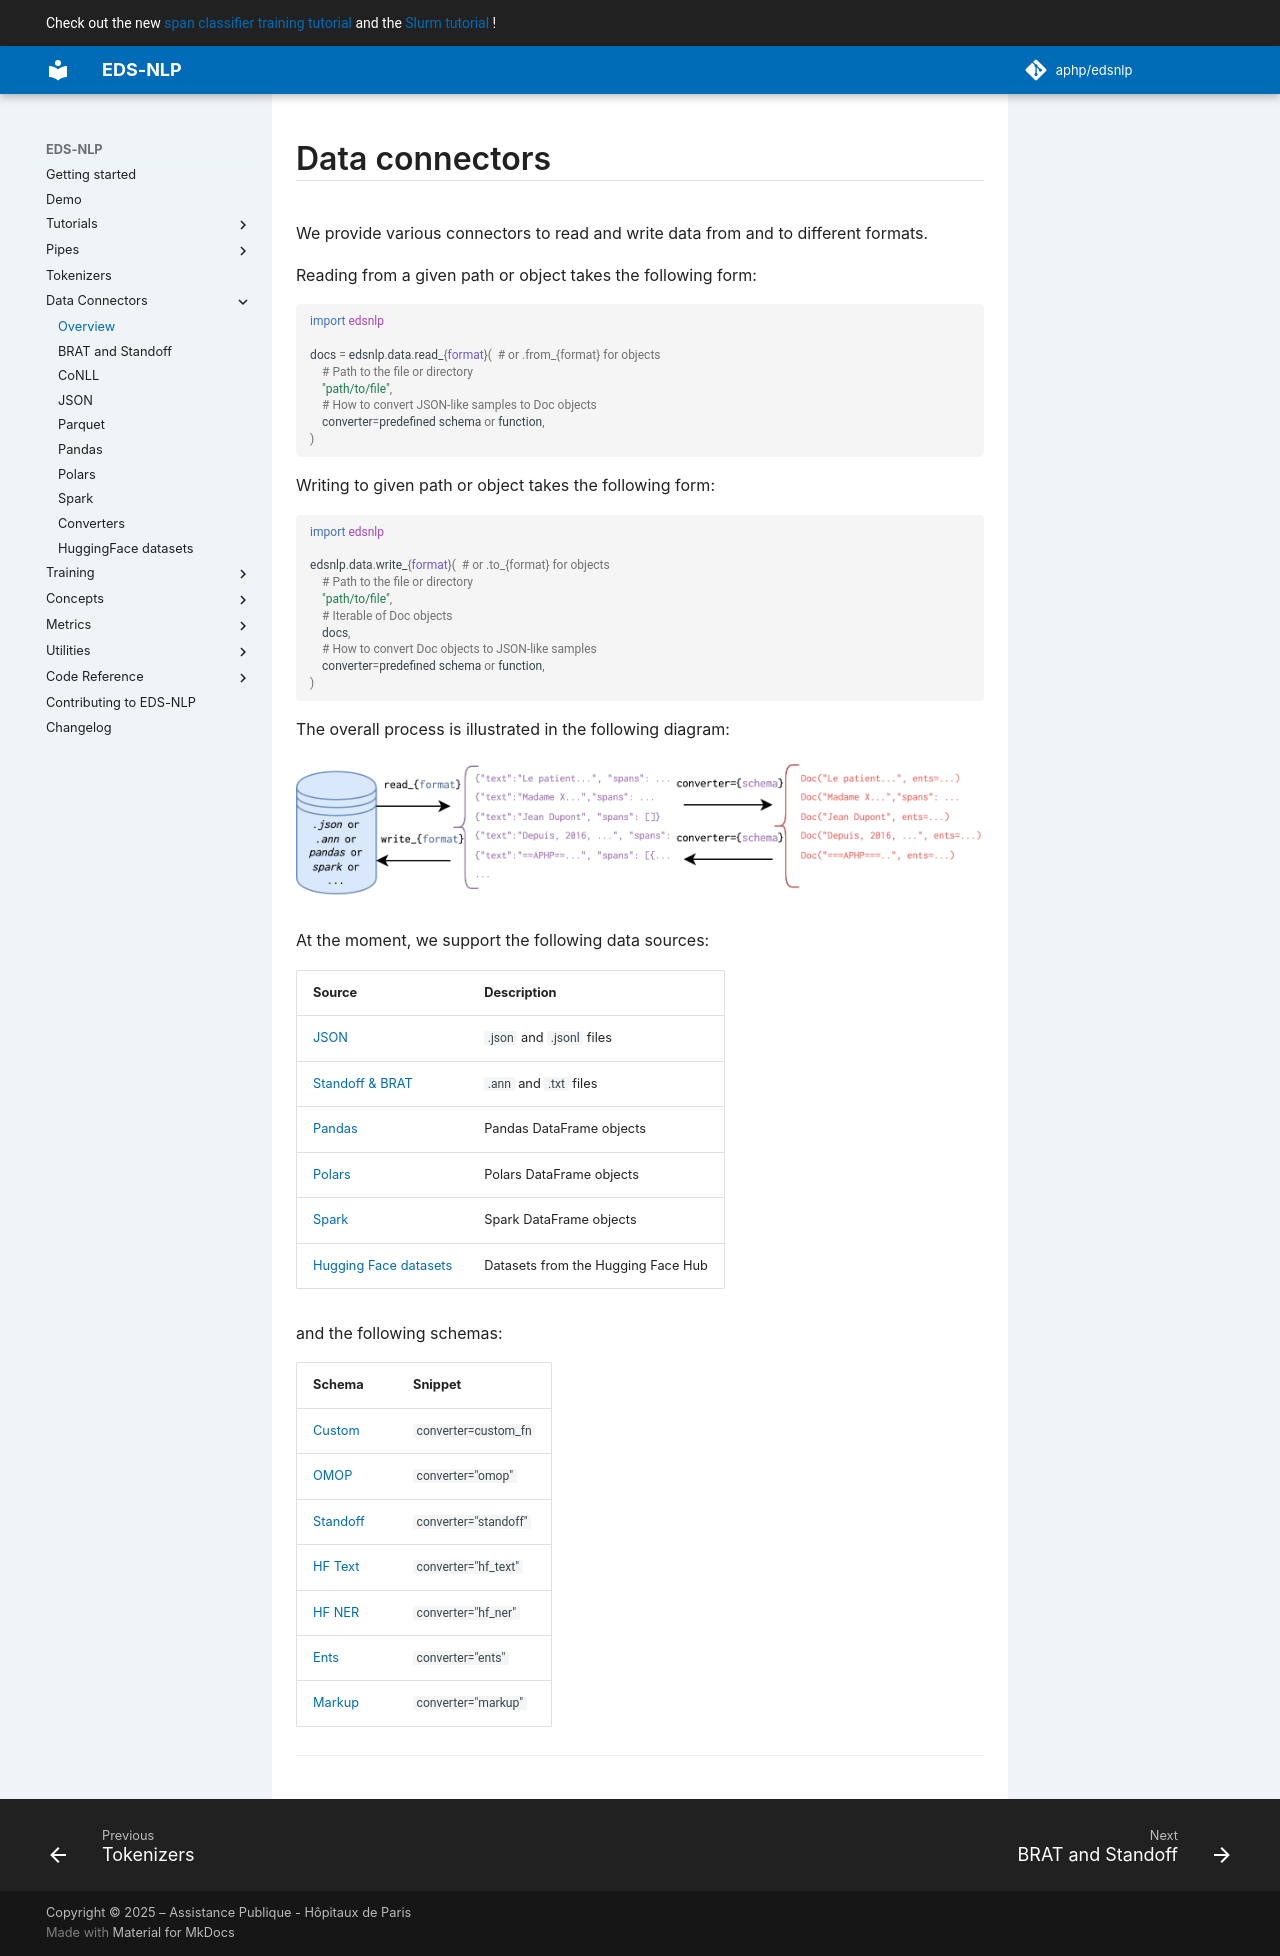

repository: aphp/edsnlp · page: latest/data/index.html · generator: mkdocs

# Data connectors

We provide various connectors to read and write data from and to different formats.

Reading from a given path or object takes the following form:

```{ .python .no-check }
import edsnlp

docs = edsnlp.data.read_{format}(  # or .from_{format} for objects
    # Path to the file or directory
    "path/to/file",
    # How to convert JSON-like samples to Doc objects
    converter=predefined schema or function,
)
```

Writing to given path or object takes the following form:

```{ .python .no-check }
import edsnlp

edsnlp.data.write_{format}(  # or .to_{format} for objects
    # Path to the file or directory
    "path/to/file",
    # Iterable of Doc objects
    docs,
    # How to convert Doc objects to JSON-like samples
    converter=predefined schema or function,
)
```

The overall process is illustrated in the following diagram:

![Data connectors overview](./overview.png)

At the moment, we support the following data sources:

| Source                        | Description                |
|:------------------------------|:---------------------------|
| [JSON](./json)                | `.json` and `.jsonl` files |
| [Standoff & BRAT](./standoff) | `.ann` and `.txt` files    |
| [Pandas](./pandas)            | Pandas DataFrame objects   |
| [Polars](./polars)            | Polars DataFrame objects   |
| [Spark](./spark)              | Spark DataFrame objects    |
| [Hugging Face datasets](./huggingface) | Datasets from the Hugging Face Hub |

and the following schemas:

| Schema                                                              | Snippet                |
|:--------------------------------------------------------------------|------------------------|
| [Custom](./converters/#custom)                                      | `converter=custom_fn`  |
| [OMOP](./converters/#omop)                                          | `converter="omop"`     |
| [Standoff](./converters/#standoff)                                  | `converter="standoff"` |
| [HF Text](./converters/#hf_text)                                    | `converter="hf_text"`  |
| [HF NER](./converters/#hf_ner)                                      | `converter="hf_ner"`   |
| [Ents](./converters/#edsnlp.data.converters.EntsDoc2DictConverter)  | `converter="ents"`     |
| [Markup](./converters/#edsnlp.data.converters.MarkupToDocConverter) | `converter="markup"`   |
